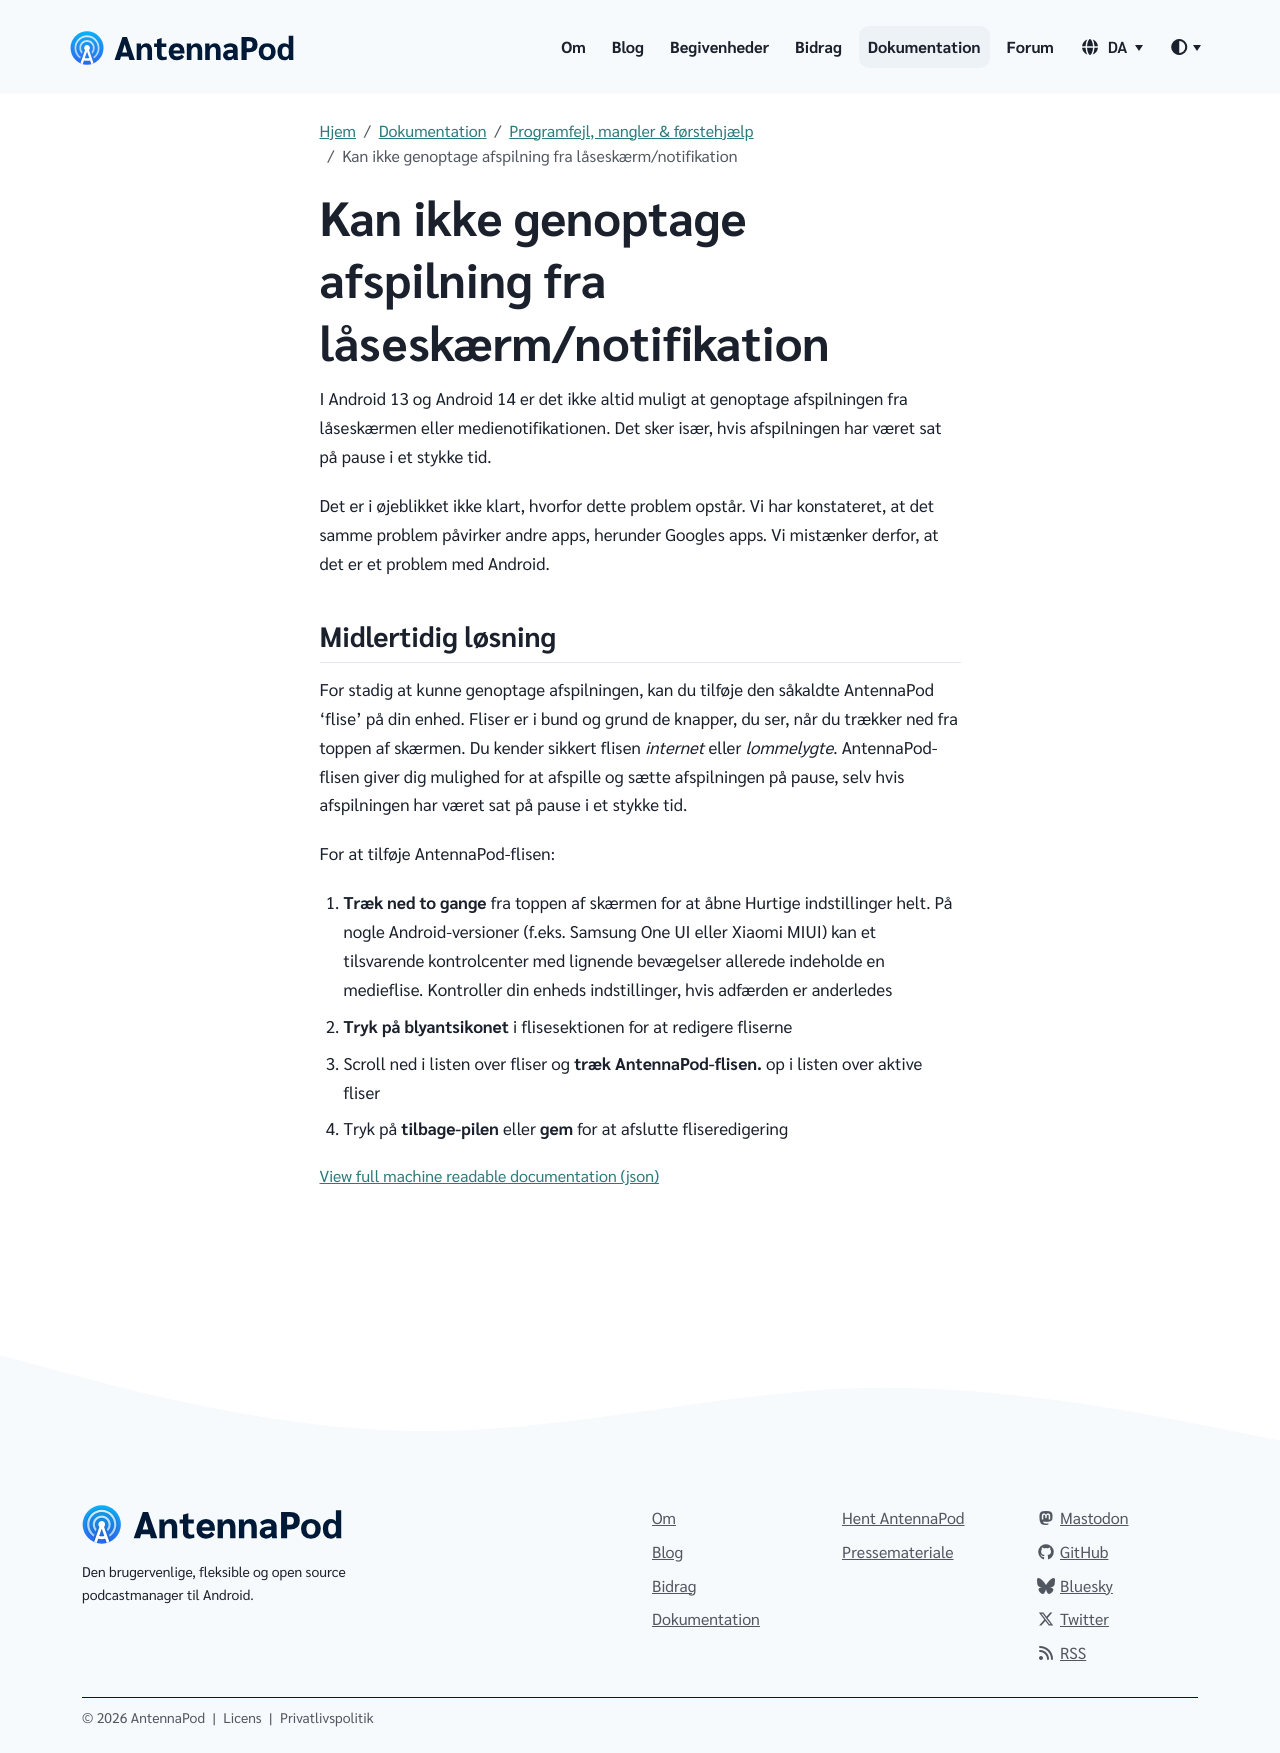

repository: AntennaPod/antennapod.github.io · page: da/documentation/bugs-first-aid/cannot-resume-playback.html · generator: jekyll

I Android 13 og Android 14 er det ikke altid muligt at genoptage afspilningen fra låseskærmen eller medienotifikationen. Det sker især, hvis afspilningen har været sat på pause i et stykke tid.

Det er i øjeblikket ikke klart, hvorfor dette problem opstår. Vi har konstateret, at det samme problem påvirker andre apps, herunder Googles apps. Vi mistænker derfor, at det er et problem med Android.

## Midlertidig løsning

For stadig at kunne genoptage afspilningen, kan du tilføje den såkaldte AntennaPod 'flise' på din enhed. Fliser er i bund og grund de knapper, du ser, når du trækker ned fra toppen af skærmen. Du kender sikkert flisen *internet* eller *lommelygte*. AntennaPod-flisen giver dig mulighed for at afspille og sætte afspilningen på pause, selv hvis afspilningen har været sat på pause i et stykke tid.

For at tilføje AntennaPod-flisen:

1. **Træk ned to gange** fra toppen af skærmen for at åbne Hurtige indstillinger helt. På nogle Android-versioner (f.eks. Samsung One UI eller Xiaomi MIUI) kan et tilsvarende kontrolcenter med lignende bevægelser allerede indeholde en medieflise. Kontroller din enheds indstillinger, hvis adfærden er anderledes

1. **Tryk på blyantsikonet** i flisesektionen for at redigere fliserne

1. Scroll ned i listen over fliser og **træk AntennaPod-flisen.** op i listen over aktive fliser

1. Tryk på **tilbage-pilen** eller **gem** for at afslutte fliseredigering
